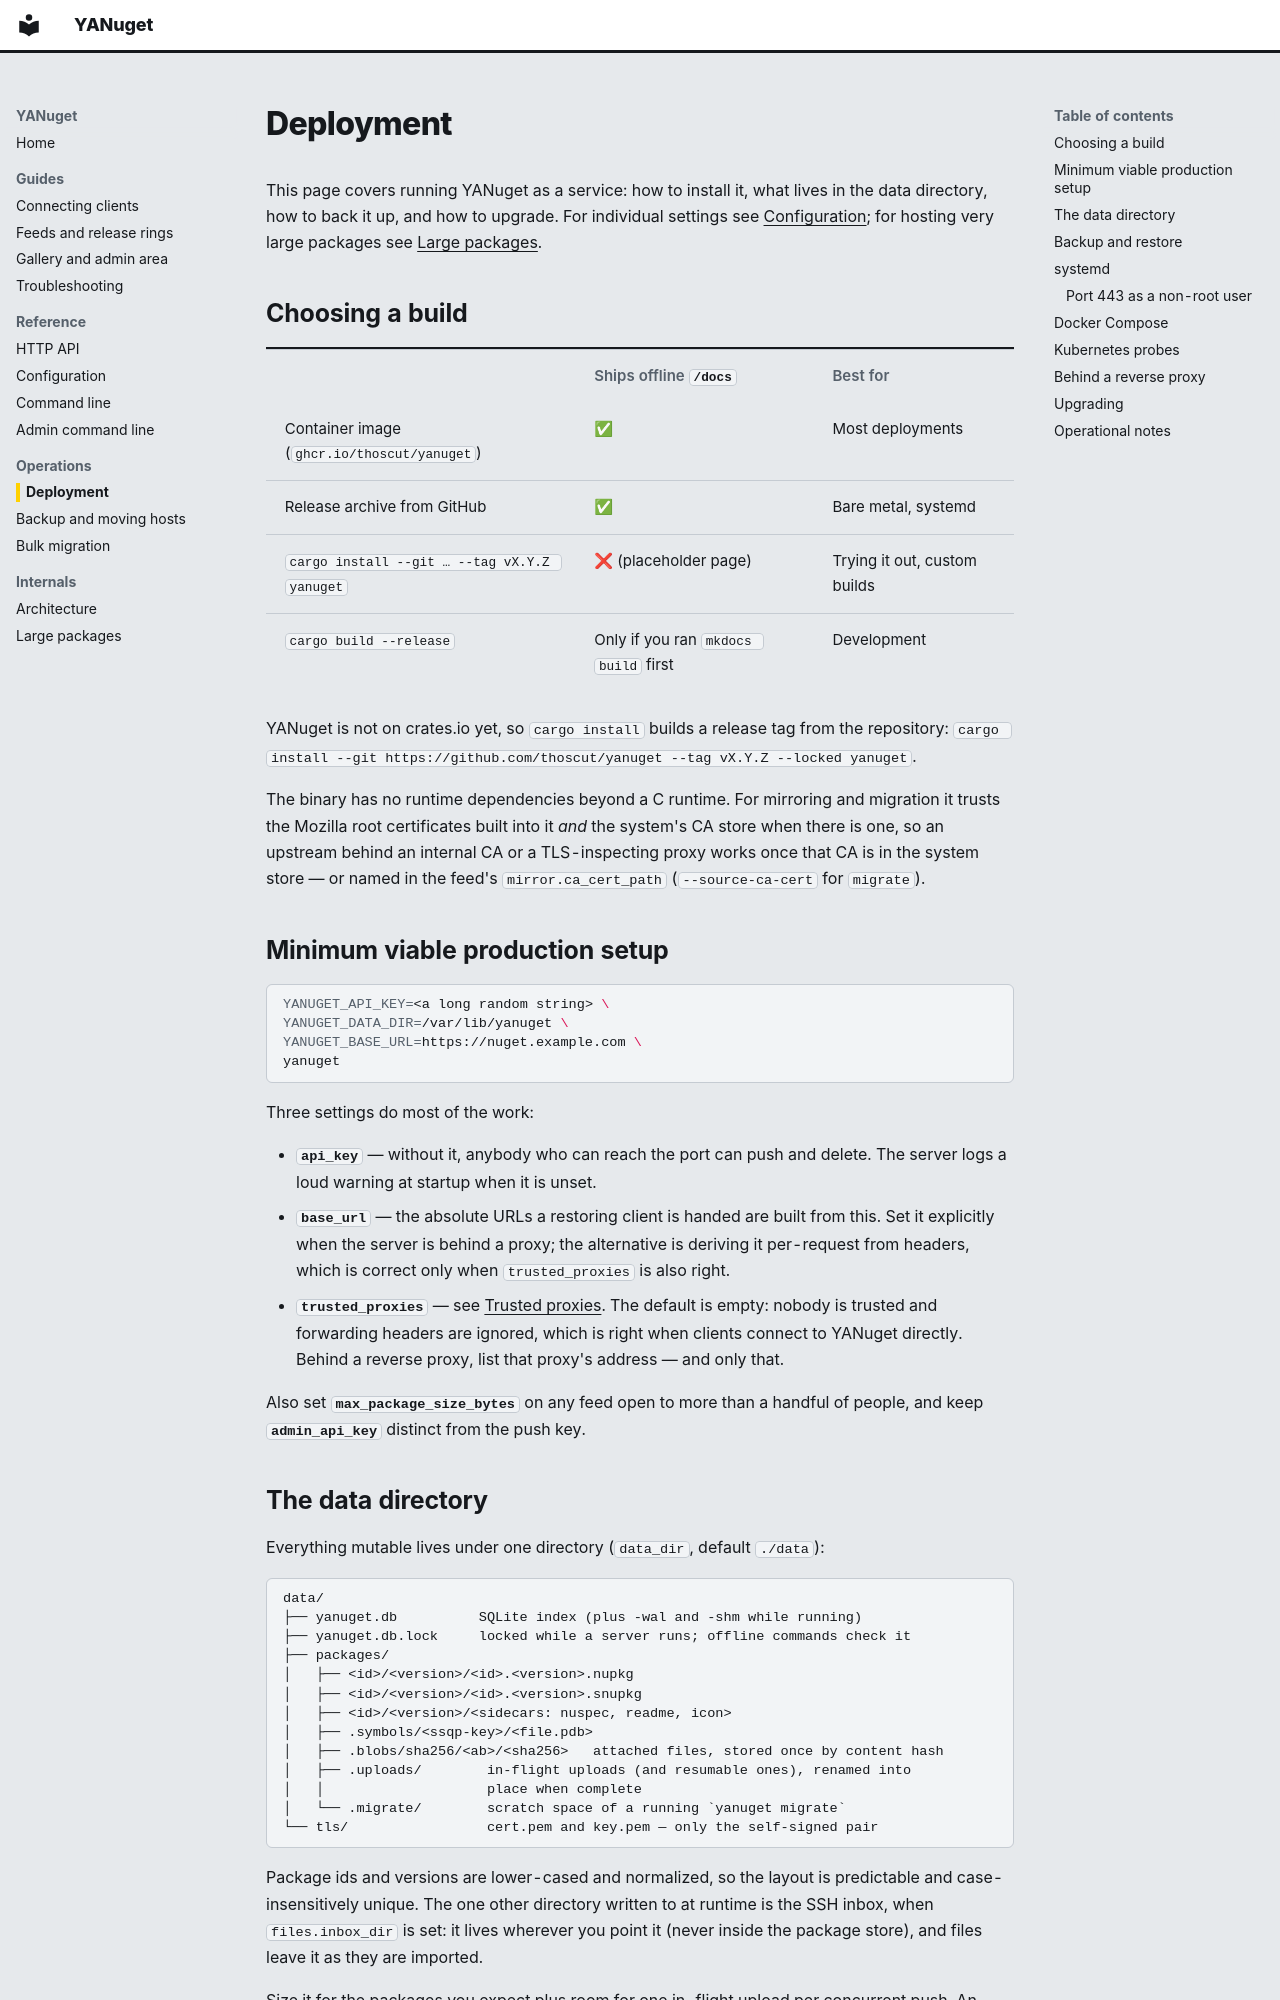

repository: thoscut/YANuget · page: deployment/index.html · generator: mkdocs

# Deployment

This page covers running YANuget as a service: how to install it, what lives in
the data directory, how to back it up, and how to upgrade. For individual
settings see [Configuration](configuration.md); for hosting very large packages
see [Large packages](large-packages.md).

## Choosing a build

| | Ships offline `/docs` | Best for |
| --- | --- | --- |
| Container image (`ghcr.io/thoscut/yanuget`) | ✅ | Most deployments |
| Release archive from GitHub | ✅ | Bare metal, systemd |
| `cargo install --git … --tag vX.Y.Z yanuget` | ❌ (placeholder page) | Trying it out, custom builds |
| `cargo build --release` | Only if you ran `mkdocs build` first | Development |

YANuget is not on crates.io yet, so `cargo install` builds a release tag from
the repository:
`cargo install --git https://github.com/thoscut/yanuget --tag vX.Y.Z --locked yanuget`.

The binary has no runtime dependencies beyond a C runtime. For mirroring and
migration it trusts the Mozilla root certificates built into it *and* the
system's CA store when there is one, so an upstream behind an internal CA or a
TLS-inspecting proxy works once that CA is in the system store — or named in
the feed's `mirror.ca_cert_path` (`--source-ca-cert` for `migrate`).

## Minimum viable production setup

```bash
YANUGET_API_KEY=<a long random string> \
YANUGET_DATA_DIR=/var/lib/yanuget \
YANUGET_BASE_URL=https://nuget.example.com \
yanuget
```

Three settings do most of the work:

- **`api_key`** — without it, anybody who can reach the port can push and delete.
  The server logs a loud warning at startup when it is unset.
- **`base_url`** — the absolute URLs a restoring client is handed are built from
  this. Set it explicitly when the server is behind a proxy; the alternative is
  deriving it per-request from headers, which is correct only when
  `trusted_proxies` is also right.
- **`trusted_proxies`** — see [Trusted proxies](configuration.md#trusted-proxies).
  The default is empty: nobody is trusted and forwarding headers are ignored,
  which is right when clients connect to YANuget directly. Behind a reverse
  proxy, list that proxy's address — and only that.

Also set **`max_package_size_bytes`** on any feed open to more than a handful of
people, and keep **`admin_api_key`** distinct from the push key.

## The data directory

Everything mutable lives under one directory (`data_dir`, default `./data`):

```
data/
├── yanuget.db          SQLite index (plus -wal and -shm while running)
├── yanuget.db.lock     locked while a server runs; offline commands check it
├── packages/
│   ├── <id>/<version>/<id>.<version>.nupkg
│   ├── <id>/<version>/<id>.<version>.snupkg
│   ├── <id>/<version>/<sidecars: nuspec, readme, icon>
│   ├── .symbols/<ssqp-key>/<file.pdb>
│   ├── .blobs/sha256/<ab>/<sha256>   attached files, stored once by content hash
│   ├── .uploads/        in-flight uploads (and resumable ones), renamed into
│   │                    place when complete
│   └── .migrate/        scratch space of a running `yanuget migrate`
└── tls/                 cert.pem and key.pem — only the self-signed pair
```

Package ids and versions are lower-cased and normalized, so the layout is
predictable and case-insensitively unique. The one other directory written to
at runtime is the SSH inbox, when `files.inbox_dir` is set: it lives wherever
you point it (never inside the package store), and files leave it as they are
imported.

Size it for the packages you expect plus room for one in-flight upload per
concurrent push. An upload is streamed into `packages/.uploads/` and then
`rename`d into its final directory — deliberately on the same filesystem, which
is what makes that move atomic and free — so a 25 GB push briefly needs 25 GB of
headroom beyond the stored copy. Do not mount `.uploads` elsewhere; a
cross-filesystem rename would turn every push into a full second copy.
